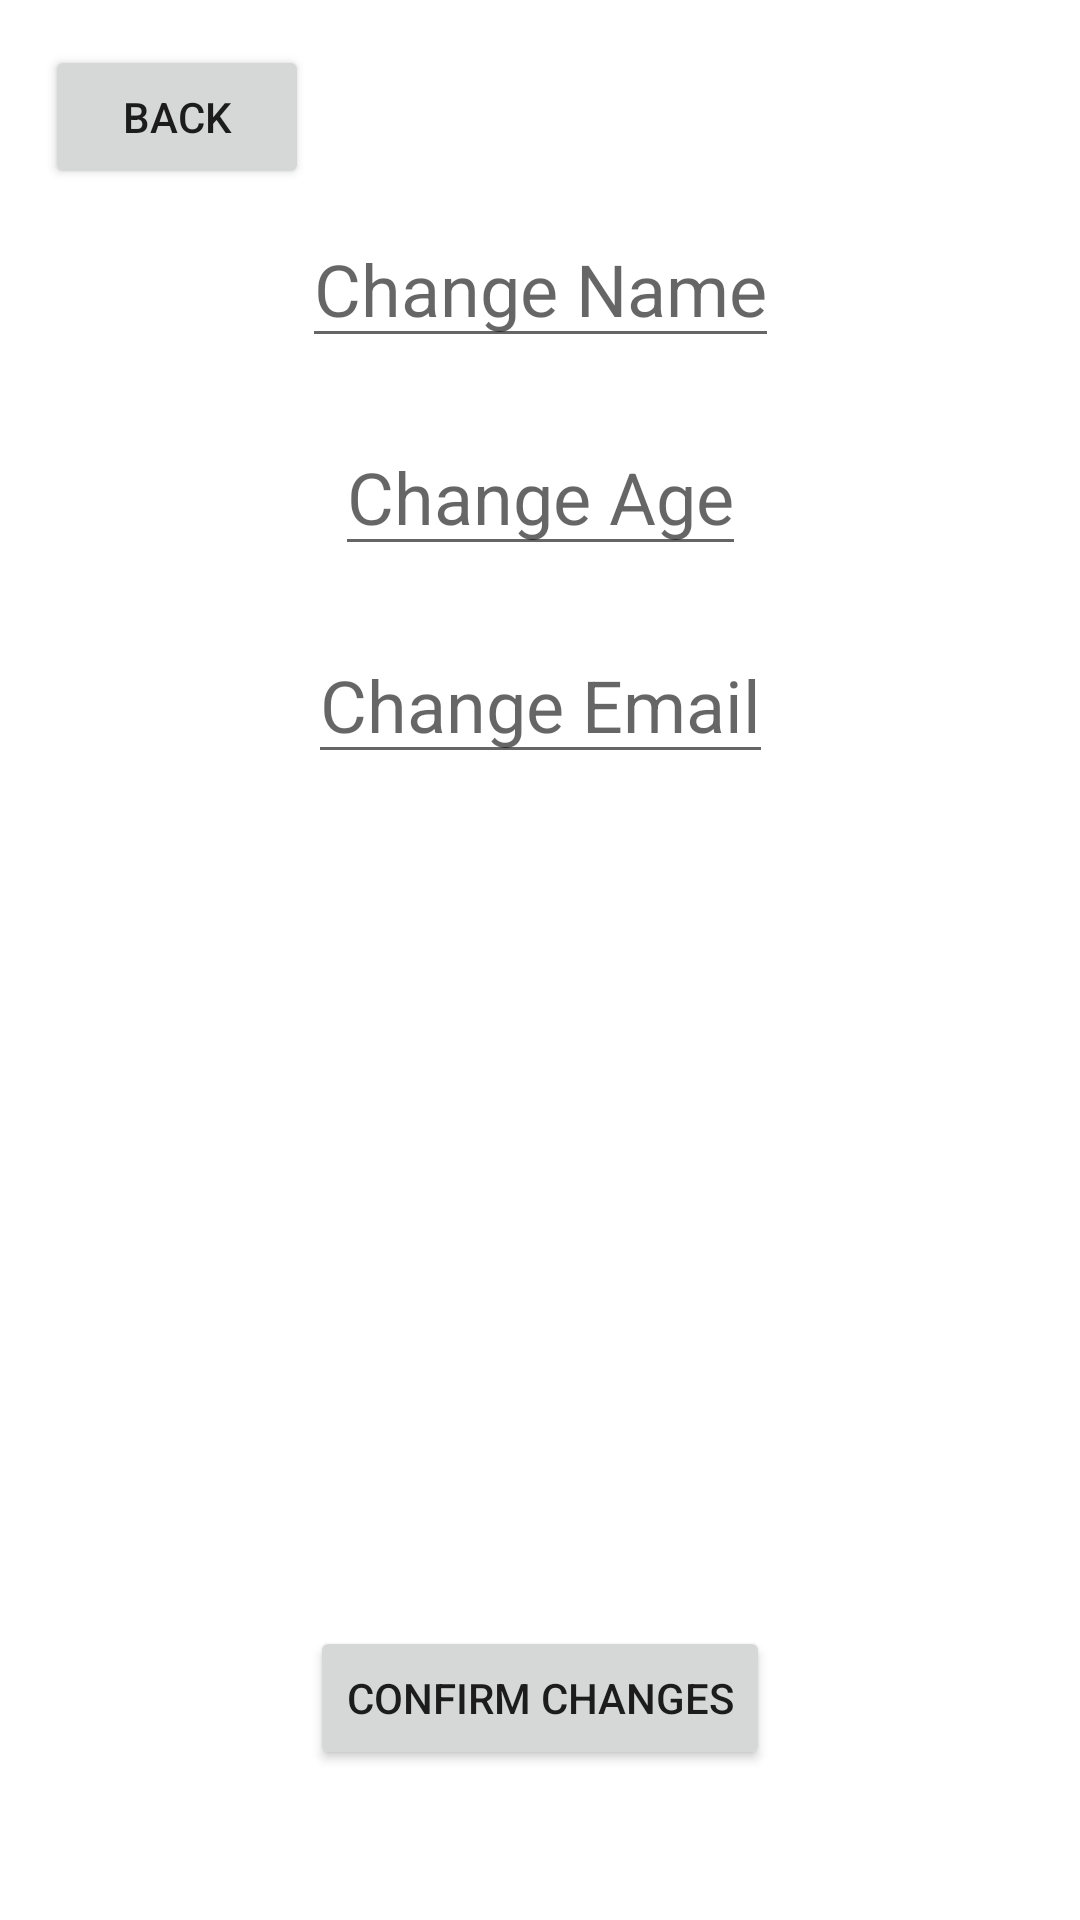

Produce the Android XML layout that renders to this screen, including the resource entries it uses.
<!-- AndroidManifest.xml: application theme Theme.FlexZoneCodePathGroupProject -->
<!-- res/layout/activity_edit_profile.xml -->
<?xml version="1.0" encoding="utf-8"?>
<androidx.constraintlayout.widget.ConstraintLayout xmlns:android="http://schemas.android.com/apk/res/android"
    xmlns:app="http://schemas.android.com/apk/res-auto"
    xmlns:tools="http://schemas.android.com/tools"
    android:layout_width="match_parent"
    android:layout_height="match_parent">

    <ImageView
        android:id="@+id/imageView"
        android:layout_width="wrap_content"
        android:layout_height="wrap_content"
        android:layout_marginTop="50dp"
        app:layout_constraintEnd_toEndOf="parent"
        app:layout_constraintStart_toStartOf="parent"
        app:layout_constraintTop_toTopOf="parent"
        tools:srcCompat="@tools:sample/avatars" />

    <EditText
        android:id="@+id/changeUsername"
        android:layout_width="wrap_content"
        android:layout_height="wrap_content"
        android:layout_marginTop="20dp"
        android:hint="Change Name"
        android:textSize="24sp"
        app:layout_constraintEnd_toEndOf="parent"
        app:layout_constraintStart_toStartOf="parent"
        app:layout_constraintTop_toBottomOf="@+id/imageView" />

    <EditText
        android:id="@+id/changeAge"
        android:layout_width="wrap_content"
        android:layout_height="wrap_content"
        android:layout_marginTop="20dp"
        android:hint="Change Age"
        android:textSize="24sp"
        app:layout_constraintEnd_toEndOf="parent"
        app:layout_constraintStart_toStartOf="parent"
        app:layout_constraintTop_toBottomOf="@+id/changeUsername" />

    <EditText
        android:id="@+id/changeEmail"
        android:layout_width="wrap_content"
        android:layout_height="wrap_content"
        android:layout_marginTop="20dp"
        android:hint="Change Email"
        android:textSize="24sp"
        app:layout_constraintEnd_toEndOf="parent"
        app:layout_constraintStart_toStartOf="parent"
        app:layout_constraintTop_toBottomOf="@+id/changeAge" />

    <Button
        android:id="@+id/confirmEditButton"
        android:layout_width="wrap_content"
        android:layout_height="wrap_content"
        android:text="Confirm Changes"
        android:layout_marginBottom="50dp"
        app:layout_constraintBottom_toBottomOf="parent"
        app:layout_constraintEnd_toEndOf="parent"
        app:layout_constraintStart_toStartOf="parent" />

    <Button
        android:id="@+id/editBackButton"
        android:layout_width="wrap_content"
        android:layout_height="wrap_content"
        android:text="Back"
        android:layout_marginTop="15dp"
        android:layout_marginStart="15dp"
        app:layout_constraintStart_toStartOf="parent"
        app:layout_constraintTop_toTopOf="parent" />

</androidx.constraintlayout.widget.ConstraintLayout>
<!-- resources referenced by this layout -->
<resources>
  <style name="Theme.FlexZoneCodePathGroupProject" parent="Theme.MaterialComponents.DayNight.DarkActionBar">
          
          <item name="colorPrimary">@color/teal_700</item>
          <item name="colorPrimaryVariant">@color/teal_200</item>
          <item name="colorOnPrimary">@color/white</item>
          
          <item name="colorSecondary">@color/teal_200</item>
          <item name="colorSecondaryVariant">@color/teal_700</item>
          <item name="colorOnSecondary">@color/black</item>
          
          <item name="android:statusBarColor" tools:targetApi="l">?attr/colorPrimaryVariant</item>
          
      </style>
  <!-- not gathered from this repository: default colours our renderer supplied (Android Studio template values) -->
  <color name="teal_200">#FF03DAC5</color>
  <color name="teal_700">#FF018786</color>
  <color name="black">#FF000000</color>
  <color name="white">#FFFFFFFF</color>
</resources>
